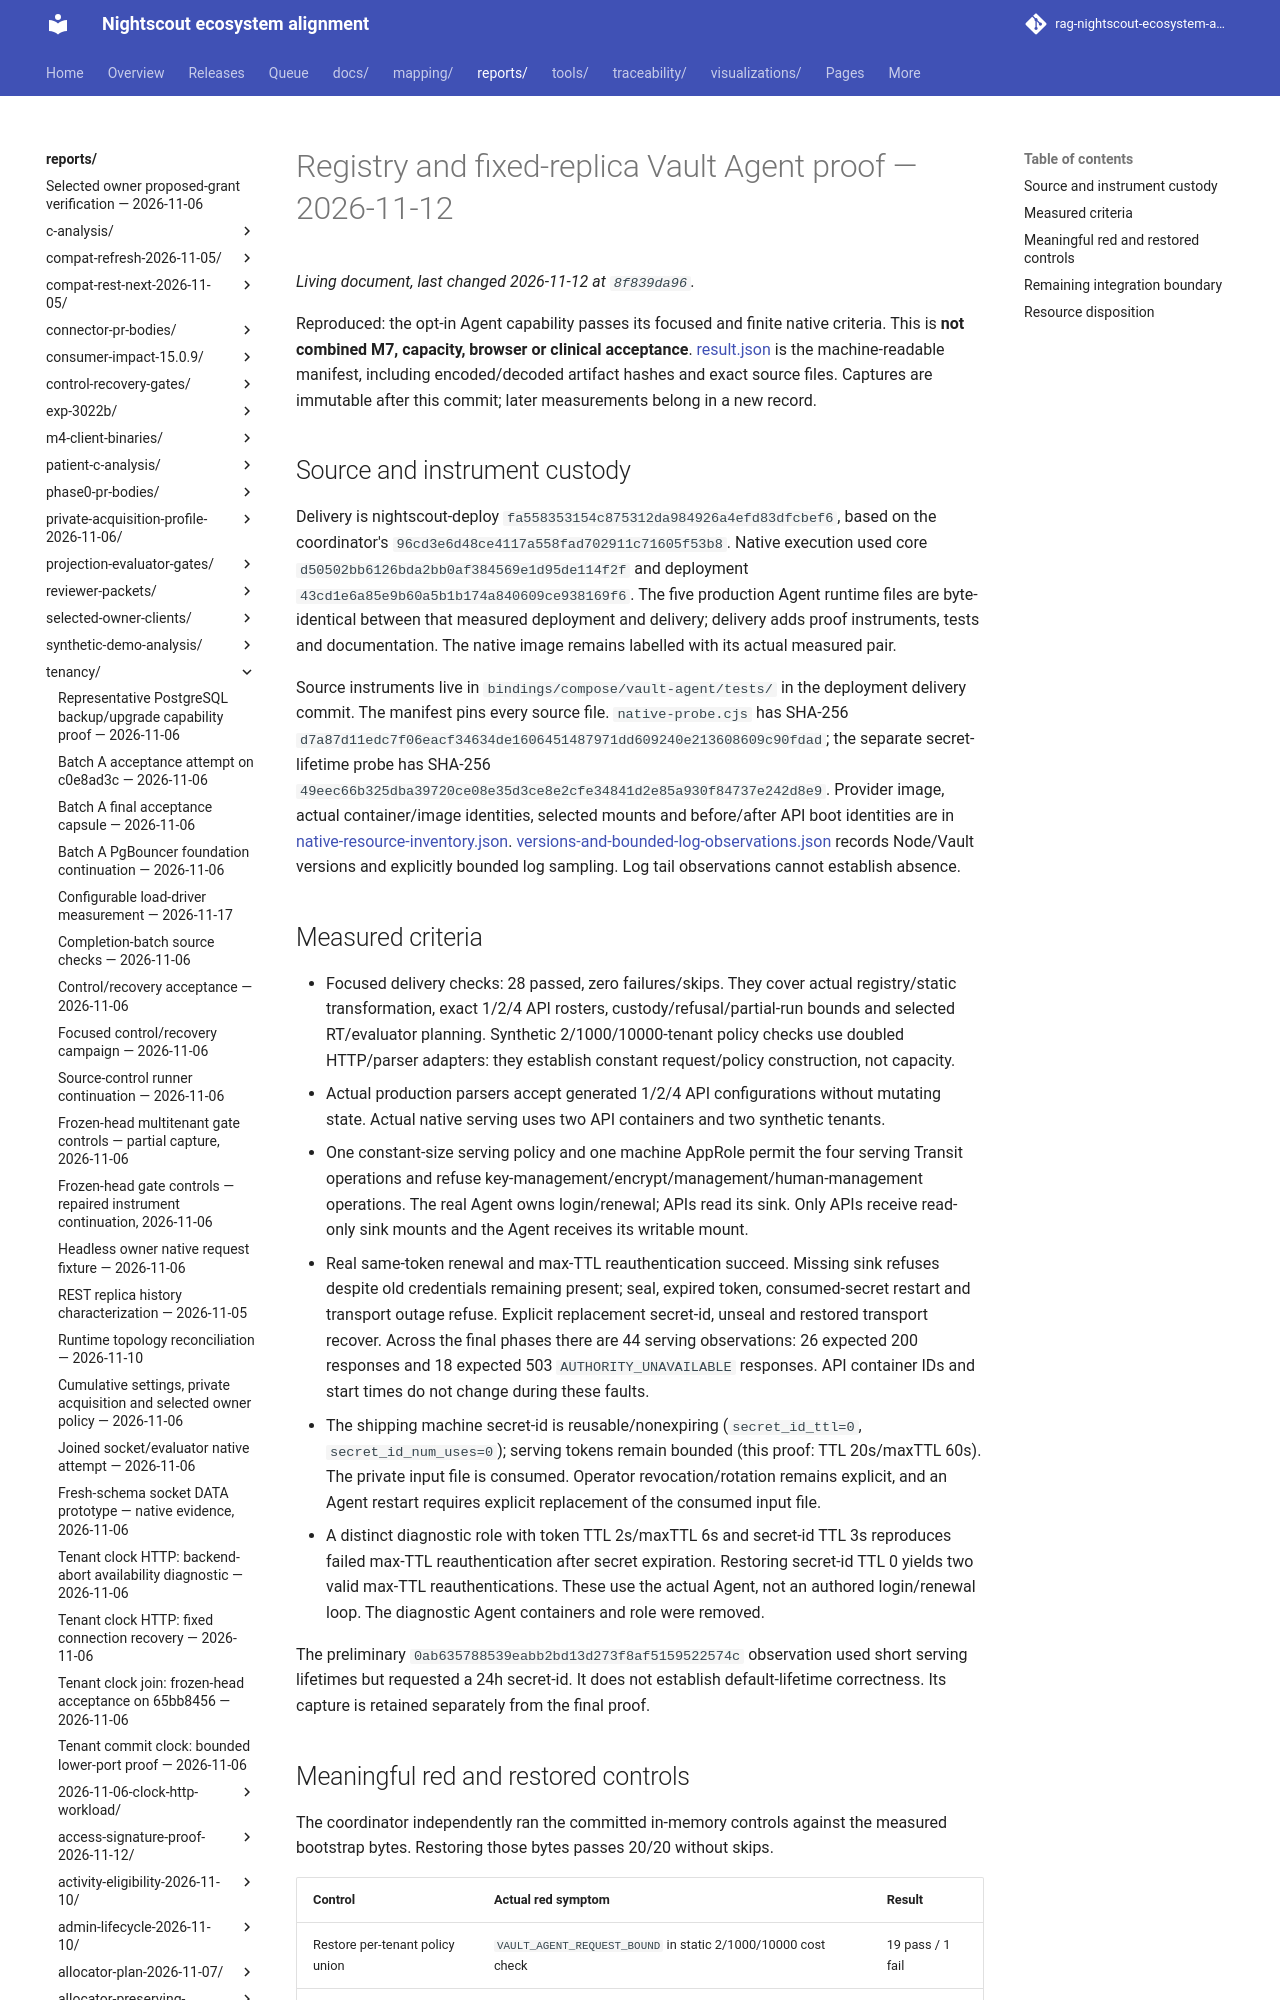

repository: bewest/rag-nightscout-ecosystem-alignment · page: reports/tenancy/vault-agent-registry-2026-11-12/index.html · generator: mkdocs

# Registry and fixed-replica Vault Agent proof — 2026-11-12

Reproduced: the opt-in Agent capability passes its focused and finite native criteria. This is **not combined M7, capacity, browser or clinical acceptance**. [result.json](result.json) is the machine-readable manifest, including encoded/decoded artifact hashes and exact source files. Captures are immutable after this commit; later measurements belong in a new record.

## Source and instrument custody

Delivery is nightscout-deploy `fa558353154c875312da984926a4efd83dfcbef6`, based on the coordinator's `96cd3e6d48ce4117a558fad702911c71605f53b8`. Native execution used core `d50502bb6126bda2bb0af384569e1d95de114f2f` and deployment `43cd1e6a85e9b60a5b1b174a840609ce938169f6`. The five production Agent runtime files are byte-identical between that measured deployment and delivery; delivery adds proof instruments, tests and documentation. The native image remains labelled with its actual measured pair.

Source instruments live in `bindings/compose/vault-agent/tests/` in the deployment delivery commit. The manifest pins every source file. `native-probe.cjs` has SHA-256 `d7a87d11edc7f06eacf34634de1606451487971dd609240e213608609c90fdad`; the separate secret-lifetime probe has SHA-256 `49eec66b325dba39720ce08e35d3ce8e2cfe34841d2e85a930f84737e242d8e9`. Provider image, actual container/image identities, selected mounts and before/after API boot identities are in [native-resource-inventory.json](native-resource-inventory.json). [versions-and-bounded-log-observations.json](versions-and-bounded-log-observations.json) records Node/Vault versions and explicitly bounded log sampling. Log tail observations cannot establish absence.
